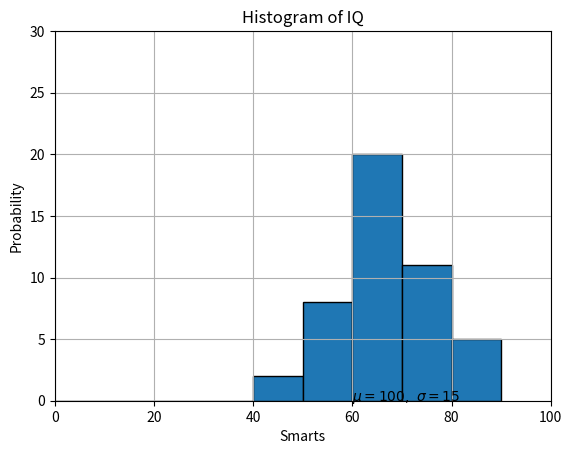

This chart was generated by the following Python code:
#!/usr/bin/env python3
import numpy as np
import matplotlib.pyplot as plt

np.random.seed(5)
student_grades = np.random.normal(68, 15, 50)

bins=np.arange(0, 100, 10)

n, bins, patches = plt.hist(student_grades, bins=bins, edgecolor='k')


plt.xlabel('Smarts')
plt.ylabel('Probability')
plt.title('Histogram of IQ')
plt.text(60, .025, r'$\mu=100,\ \sigma=15$')
plt.axis([0, 100, 0, 30])
plt.grid(True)
plt.show()
